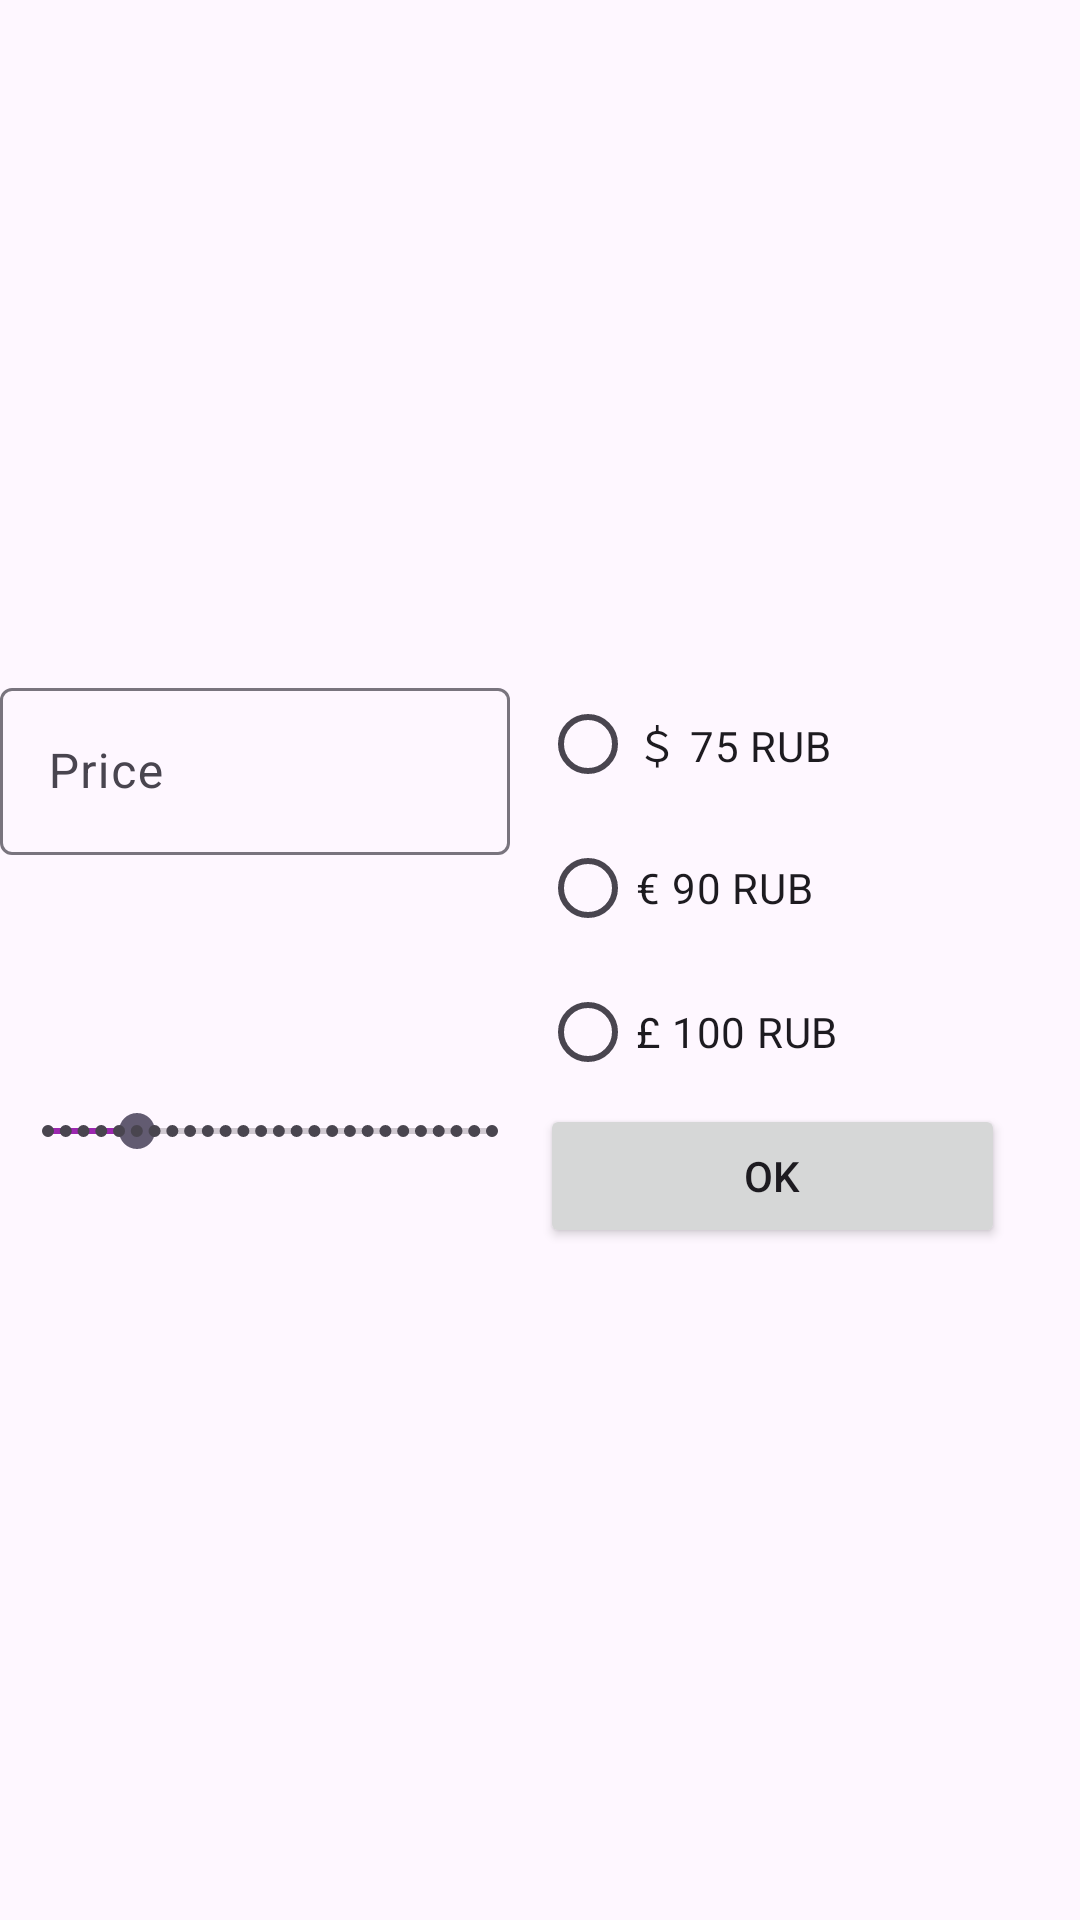

Android layout source for this screen:
<!-- AndroidManifest.xml: application theme Theme.WalletConvert -->
<!-- res/layout/activity_main.xml -->
<?xml version="1.0" encoding="utf-8"?>
<androidx.constraintlayout.widget.ConstraintLayout xmlns:android="http://schemas.android.com/apk/res/android"
    xmlns:app="http://schemas.android.com/apk/res-auto"
    xmlns:tools="http://schemas.android.com/tools"
    android:layout_width="match_parent"
    android:layout_height="match_parent"
    tools:context=".MainActivity">

    <LinearLayout
        android:layout_width="match_parent"
        android:layout_height="match_parent"
        android:gravity="center"
        android:orientation="vertical"
        tools:layout_editor_absoluteX="0dp"
        tools:layout_editor_absoluteY="0dp">


        <LinearLayout
            android:layout_width="match_parent"
            android:layout_height="wrap_content"
            android:orientation="horizontal">

            <com.google.android.material.textfield.TextInputLayout
                android:layout_width="match_parent"
                android:layout_height="wrap_content"
                android:layout_weight="1">

                <com.google.android.material.textfield.TextInputEditText
                    android:id="@+id/priceInput"
                    android:layout_width="match_parent"
                    android:layout_height="wrap_content"
                    android:layout_marginEnd="10dp"
                    android:hint="@string/hintPriceInput"
                    android:inputType="number|numberDecimal" />
            </com.google.android.material.textfield.TextInputLayout>

            <RadioGroup
                android:layout_width="match_parent"
                android:layout_height="wrap_content"
                android:layout_weight="1">

                <RadioButton
                    android:id="@+id/dollarButton"
                    android:layout_width="match_parent"
                    android:layout_height="wrap_content"
                    android:checked="false"
                    android:text="@string/dollarButtonHint" />

                <RadioButton
                    android:id="@+id/euroButton"
                    android:layout_width="match_parent"
                    android:layout_height="wrap_content"
                    android:text="@string/euroButtonHint" />

                <RadioButton
                    android:id="@+id/poundButton"
                    android:layout_width="match_parent"
                    android:layout_height="wrap_content"
                    android:text="@string/poundButtonHint" />
            </RadioGroup>
        </LinearLayout>

        <LinearLayout
            android:layout_width="match_parent"
            android:layout_height="wrap_content"
            android:orientation="horizontal">

            <LinearLayout
                android:layout_width="match_parent"
                android:layout_height="match_parent"
                android:layout_weight="1"
                android:orientation="vertical">

                <SeekBar
                    android:id="@+id/discountBar"
                    style="@style/Widget.AppCompat.SeekBar.Discrete"
                    android:layout_width="match_parent"
                    android:layout_height="wrap_content"
                    android:indeterminate="false"
                    android:max="25"
                    android:progress="5"
                    android:progressTint="#9C27B0" />

                <TextView
                    android:id="@+id/discountText"
                    android:layout_width="match_parent"
                    android:layout_height="wrap_content" />
            </LinearLayout>

            <Button
                android:id="@+id/priceActivityButton"
                android:layout_width="match_parent"
                android:layout_height="wrap_content"
                android:layout_marginEnd="25dp"
                android:layout_weight="1"
                android:text="@string/priceActivityButtonText" />

        </LinearLayout>
    </LinearLayout>
</androidx.constraintlayout.widget.ConstraintLayout>
<!-- resources referenced by this layout -->
<resources>
  <string name="dollarButtonHint">＄ 75 RUB</string>
  <string name="euroButtonHint">€ 90 RUB</string>
  <string name="hintPriceInput">Price</string>
  <string name="poundButtonHint">£ 100 RUB</string>
  <string name="priceActivityButtonText">OK</string>
  <style name="Theme.WalletConvert" parent="Base.Theme.WalletConvert" />
  <style name="Base.Theme.WalletConvert" parent="Theme.Material3.DayNight.NoActionBar">
          
          
      </style>
</resources>
